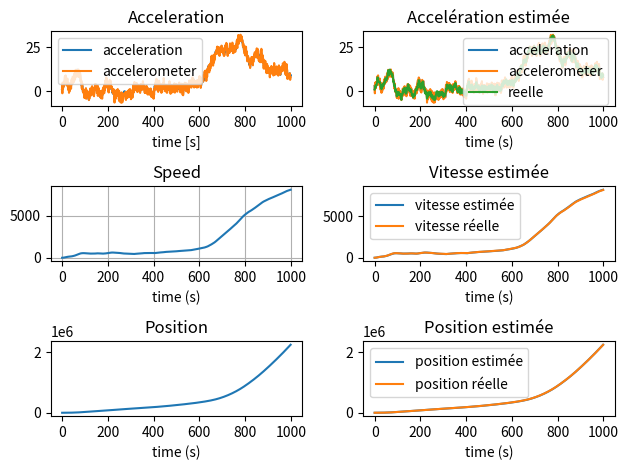

The script that saved this image:
import numpy as np
import matplotlib.pyplot as plt
import matplotlib.gridspec as gridspec
from numpy.linalg import inv
import random

position = np.array([], float)
speed = np.array([], float)
acceleration = np.array([], float)
accelerometer = np.array([], float)
dt = 1.0
noiseLevel = 5.0

p0 = 0.0
s0 = 0.0
a0 = 1.0

time = np.arange(0, 1000, dt)

#simulation

for t in time:
    #compute new values
    newPosition = p0 + s0 * dt + .5 * a0 * dt * dt
    newSpeed = s0 + a0 * dt

    #save
    position = np.append(position, newPosition)
    speed = np.append(speed, newSpeed)
    acceleration = np.append(acceleration, a0)

    #accelerometer values
    accelerometer = np.append(accelerometer, a0 + (random.random() - .5) * noiseLevel)

    #update last value for next loop
    p0 = newPosition
    s0 = newSpeed

    #change acceleration randomly
    a0 = a0 + (random.random() - .5) * 3.0

#kalman computation
#on ne peut utiliser que le tableau accelerometer

estimatedAcceleration = np.array([], float)
estimatedSpeed = np.array([], float)
estimatedPosition = np.array([], float)

p0 = 0.0
s0 = 0.0
a0 = accelerometer[0]

#F = [ 1   dt  .5*dt²]
#    [ 0    1     dt ]
#    [ 0    0     1  ]
F = np.matrix([[1, dt, .5 * dt * dt], [0, 1, dt], [0, 0, 1]])

#Matrice de covariance des erreurs
# a confirmer pour l'intiialisation de la matrice de covariance
Pk0 = np.matrix([[1, 0, 0], [0, 1, 0], [0, 0, 1]])

Yk0 = np.matrix([[0], [0], [a0]])

#Xkp = [ X  ]
#      [ .X ]
#      [ ..X]
Xkp0 = np.matrix([[p0], [s0], [a0]])

Q = 1 * np.matrix([[1, 0, 0], [0, 1, 0], [0, 0, 1]])
H = np.matrix([[0, 0, 0], [0, 0, 0], [0, 0, 1]])
#H = np.identity(3, dtype = float)

#Error matrix
positionError = 1.0
speedError = 1.0
accelerationError = 1.0
R = 1*np.matrix([[positionError, 0, 0], [0, speedError, 0], [0, 0, accelerationError]])
index = 0

for t in time:
    a0 = accelerometer[index]
    Zk = np.matrix([[0], [0], [a0]])

    #X = X + .X * dt + ..X * .5 * dt²
    #.X = .X + ..X * dt
    #..X = ..X

    Xkp1 = F * Xkp0

    #Estimation de la matrice de covariance
    Pk1 = F * Pk0 * F.transpose() + Q

    #innovation
    Yk = Zk - H * Xkp1

    #covariance de l'innovation
    Sk = H * Pk1 * H.transpose() + R

    #gain de Kalman optimal
    K = Pk1 * H.transpose() * inv(Sk)

    #état mis à jour
    Xkp2 = Xkp1 + K * Yk

    #covariance mise à jour
    Pk2 = (np.identity(3, dtype = float) - (K * H)) * Pk1

    #on loggue les valeur estimée par le filtre de kalman
    estimatedAcceleration = np.append(estimatedAcceleration, Xkp2[2, 0])
    estimatedSpeed = np.append(estimatedSpeed, Xkp2[1, 0])
    estimatedPosition = np.append(estimatedPosition, Xkp2[0, 0])

    #on remplace les valeurs pour le tour de boucle suivant
    Xkp0 = Xkp2
    Pk0 = Pk2
    index += 1

#charting
fig = plt.figure(constrained_layout=True)
gs = gridspec.GridSpec(3, 2, figure=fig)
ax = fig.add_subplot(gs[0, 0])
ax.plot(time, acceleration)
ax.plot(time, accelerometer)
ax.set_xlabel('time [s]')
ax.legend(('acceleration', 'accelerometer'))
plt.title('Acceleration')

ax = fig.add_subplot(gs[1, 0])
ax.plot(time, speed)
ax.set_xlabel('time (s)')
plt.grid(True)
plt.title('Speed')

ax = fig.add_subplot(gs[2, 0])
ax.plot(time, position)
ax.set_xlabel('time (s)')
plt.title('Position')

#resultats
ax = fig.add_subplot(gs[0, 1])
ax.plot(time, estimatedAcceleration)
ax.plot(time, accelerometer)
ax.plot(time, acceleration)
ax.set_xlabel('time (s)')
ax.legend(('acceleration', 'accelerometer', 'reelle'))
plt.title('Accelération estimée')

ax = fig.add_subplot(gs[1, 1])
ax.plot(time, estimatedSpeed)
ax.plot(time, speed)
ax.set_xlabel('time (s)')
ax.legend(('vitesse estimée', 'vitesse réelle'))
plt.title('Vitesse estimée')

ax = fig.add_subplot(gs[2, 1])
ax.plot(time, estimatedPosition)
ax.plot(time, position)
ax.set_xlabel('time (s)')
ax.legend(('position estimée', 'position réelle'))
plt.title('Position estimée')

plt.tight_layout()
plt.show()